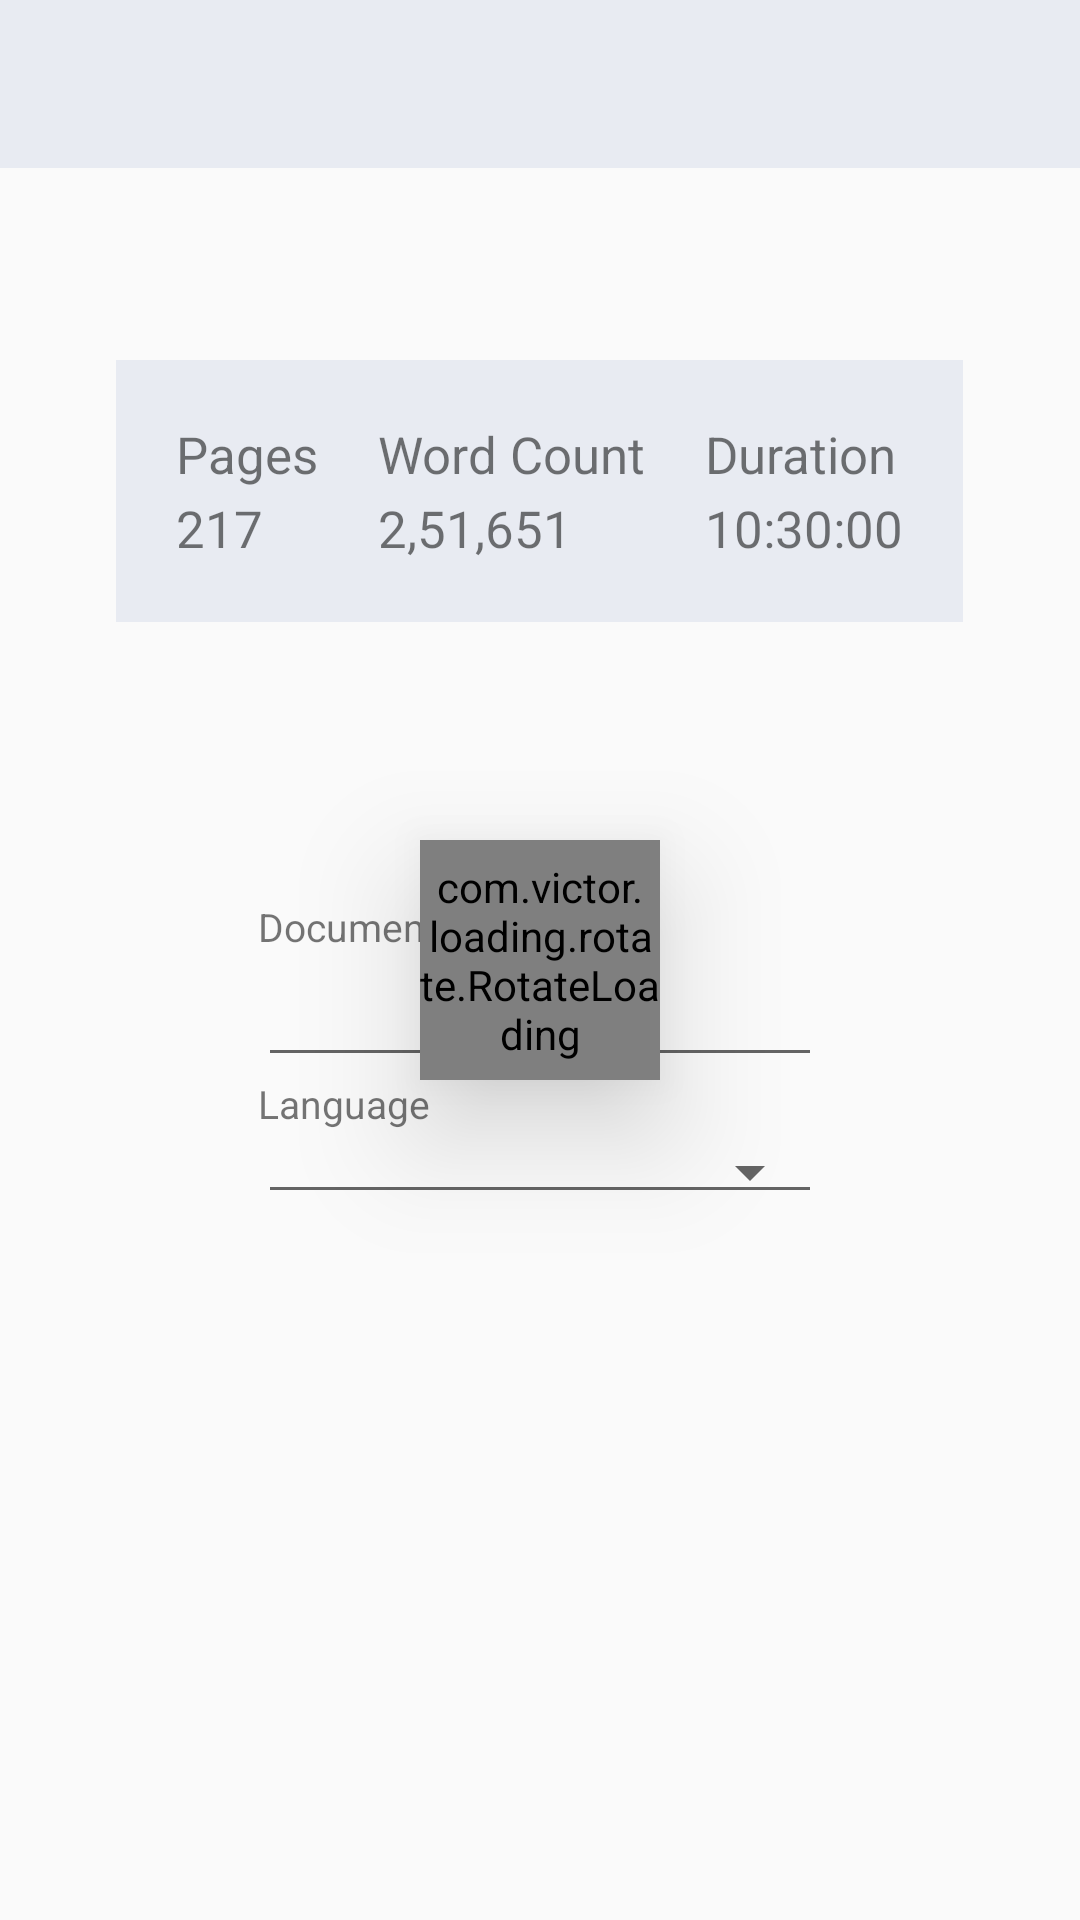

Reconstruct the res/layout file that produces this screen, plus the resources it refers to.
<!-- AndroidManifest.xml: application theme project -->
<!-- res/layout/activity_import.xml -->
<?xml version="1.0" encoding="utf-8"?>
<RelativeLayout xmlns:android="http://schemas.android.com/apk/res/android"
    xmlns:app="http://schemas.android.com/apk/res-auto"
    xmlns:tools="http://schemas.android.com/tools"
    android:layout_width="match_parent"
    android:layout_height="match_parent"
    tools:context=".ImportActivity">

    <com.victor.loading.rotate.RotateLoading
        android:id="@+id/rotateloading2"
        android:layout_width="80dp"
        android:layout_height="80dp"
        android:layout_centerInParent="true"
        android:elevation="24dp"
        app:loading_color="#000"
        app:loading_width="5dp" />

    <android.support.v7.widget.Toolbar
        android:id="@+id/toolbar"
        android:layout_width="match_parent"
        android:layout_height="wrap_content"
        android:background="@color/NAV"
        tools:ignore="MissingConstraints" />

    <ImageButton
        android:id="@+id/imageButton"
        android:layout_width="wrap_content"
        android:layout_height="wrap_content"
        android:layout_alignParentEnd="true"
        android:layout_alignParentTop="true"
        android:layout_marginEnd="13dp"
        android:layout_marginTop="12dp"
        android:background="@color/NAV"
        android:onClick="nextFile"
        app:srcCompat="@drawable/importarrow"
        tools:ignore="MissingConstraints" />

    <LinearLayout
        android:id="@+id/ll2"
        android:layout_width="match_parent"
        android:layout_height="wrap_content"
        android:layout_alignParentStart="true"
        android:layout_alignParentTop="true"
        android:orientation="vertical">

        <ImageView
            android:id="@+id/imageView2"
            android:layout_width="match_parent"
            android:layout_height="match_parent"
            android:layout_gravity="center"
            android:paddingBottom="20dp"
            android:paddingTop="100dp"
            app:srcCompat="@mipmap/ic_pdf_round" />

        <LinearLayout
            android:id="@+id/ll1"
            android:layout_width="wrap_content"
            android:layout_height="wrap_content"
            android:layout_gravity="center"
            android:orientation="horizontal">

            <LinearLayout
                android:layout_width="wrap_content"
                android:layout_height="wrap_content"
                android:background="@color/NAV"
                android:orientation="vertical"
                android:paddingBottom="20dp"
                android:paddingLeft="20dp"
                android:paddingRight="20dp"
                android:paddingTop="20dp">

                <TextView
                    android:id="@+id/pages"
                    android:layout_width="wrap_content"
                    android:layout_height="wrap_content"
                    android:paddingBottom="2dp"
                    android:text="Pages"
                    android:textSize="17sp" />

                <TextView
                    android:id="@+id/pagesvalue"
                    android:layout_width="wrap_content"
                    android:layout_height="wrap_content"
                    android:text="217"
                    android:textSize="17sp" />
            </LinearLayout>

            <LinearLayout
                android:layout_width="wrap_content"
                android:layout_height="wrap_content"
                android:background="@color/NAV"
                android:orientation="vertical"
                android:paddingBottom="20dp"
                android:paddingRight="20dp"
                android:paddingTop="20dp">

                <TextView
                    android:id="@+id/word"
                    android:layout_width="wrap_content"
                    android:layout_height="wrap_content"
                    android:paddingBottom="2dp"
                    android:text="Word Count"
                    android:textSize="17sp" />

                <TextView
                    android:id="@+id/wordvalue"
                    android:layout_width="wrap_content"
                    android:layout_height="wrap_content"
                    android:text="2,51,651"
                    android:textSize="17sp" />
            </LinearLayout>

            <LinearLayout
                android:layout_width="wrap_content"
                android:layout_height="wrap_content"
                android:background="@color/NAV"
                android:orientation="vertical"
                android:paddingBottom="20dp"
                android:paddingRight="20dp"
                android:paddingTop="20dp">

                <TextView
                    android:id="@+id/length"
                    android:layout_width="wrap_content"
                    android:layout_height="wrap_content"
                    android:paddingBottom="2dp"
                    android:text="Duration"
                    android:textSize="17sp" />

                <TextView
                    android:id="@+id/lengthvalue"
                    android:layout_width="wrap_content"
                    android:layout_height="wrap_content"
                    android:text="10:30:00"
                    android:textSize="17sp" />
            </LinearLayout>
        </LinearLayout>
    </LinearLayout>

    <LinearLayout
        android:layout_width="wrap_content"
        android:layout_height="wrap_content"
        android:layout_alignParentTop="true"
        android:layout_centerHorizontal="true"
        android:layout_marginTop="300dp"
        android:orientation="vertical">

        <TextView
            android:id="@+id/docname"
            android:layout_width="wrap_content"
            android:layout_height="wrap_content"
            android:paddingRight="90dp"
            android:text="Document Name"
            android:textSize="13sp" />

        <EditText
            android:id="@+id/name"
            android:layout_width="match_parent"
            android:layout_height="wrap_content"
            android:ems="10"
            android:inputType="textPersonName" />

        <TextView
            android:id="@+id/lang"
            android:layout_width="wrap_content"
            android:layout_height="wrap_content"
            android:paddingRight="90dp"
            android:text="Language"
            android:textSize="13sp" />

        <Spinner
            android:id="@+id/spinner"
            style="@style/Base.Widget.AppCompat.Spinner.Underlined"
            android:layout_width="match_parent"
            android:layout_height="wrap_content" />

    </LinearLayout>
</RelativeLayout>
<!-- resources referenced by this layout -->
<resources>
  <color name="NAV">#E8EBF2</color>
  <style name="project" parent="Theme.AppCompat.Light.NoActionBar">
          <item name="android:textColorPrimaryInverse">@color/cardview_dark_background</item>
          <item name="android:navigationBarColor">@color/cardview_dark_background</item>
      </style>
</resources>
